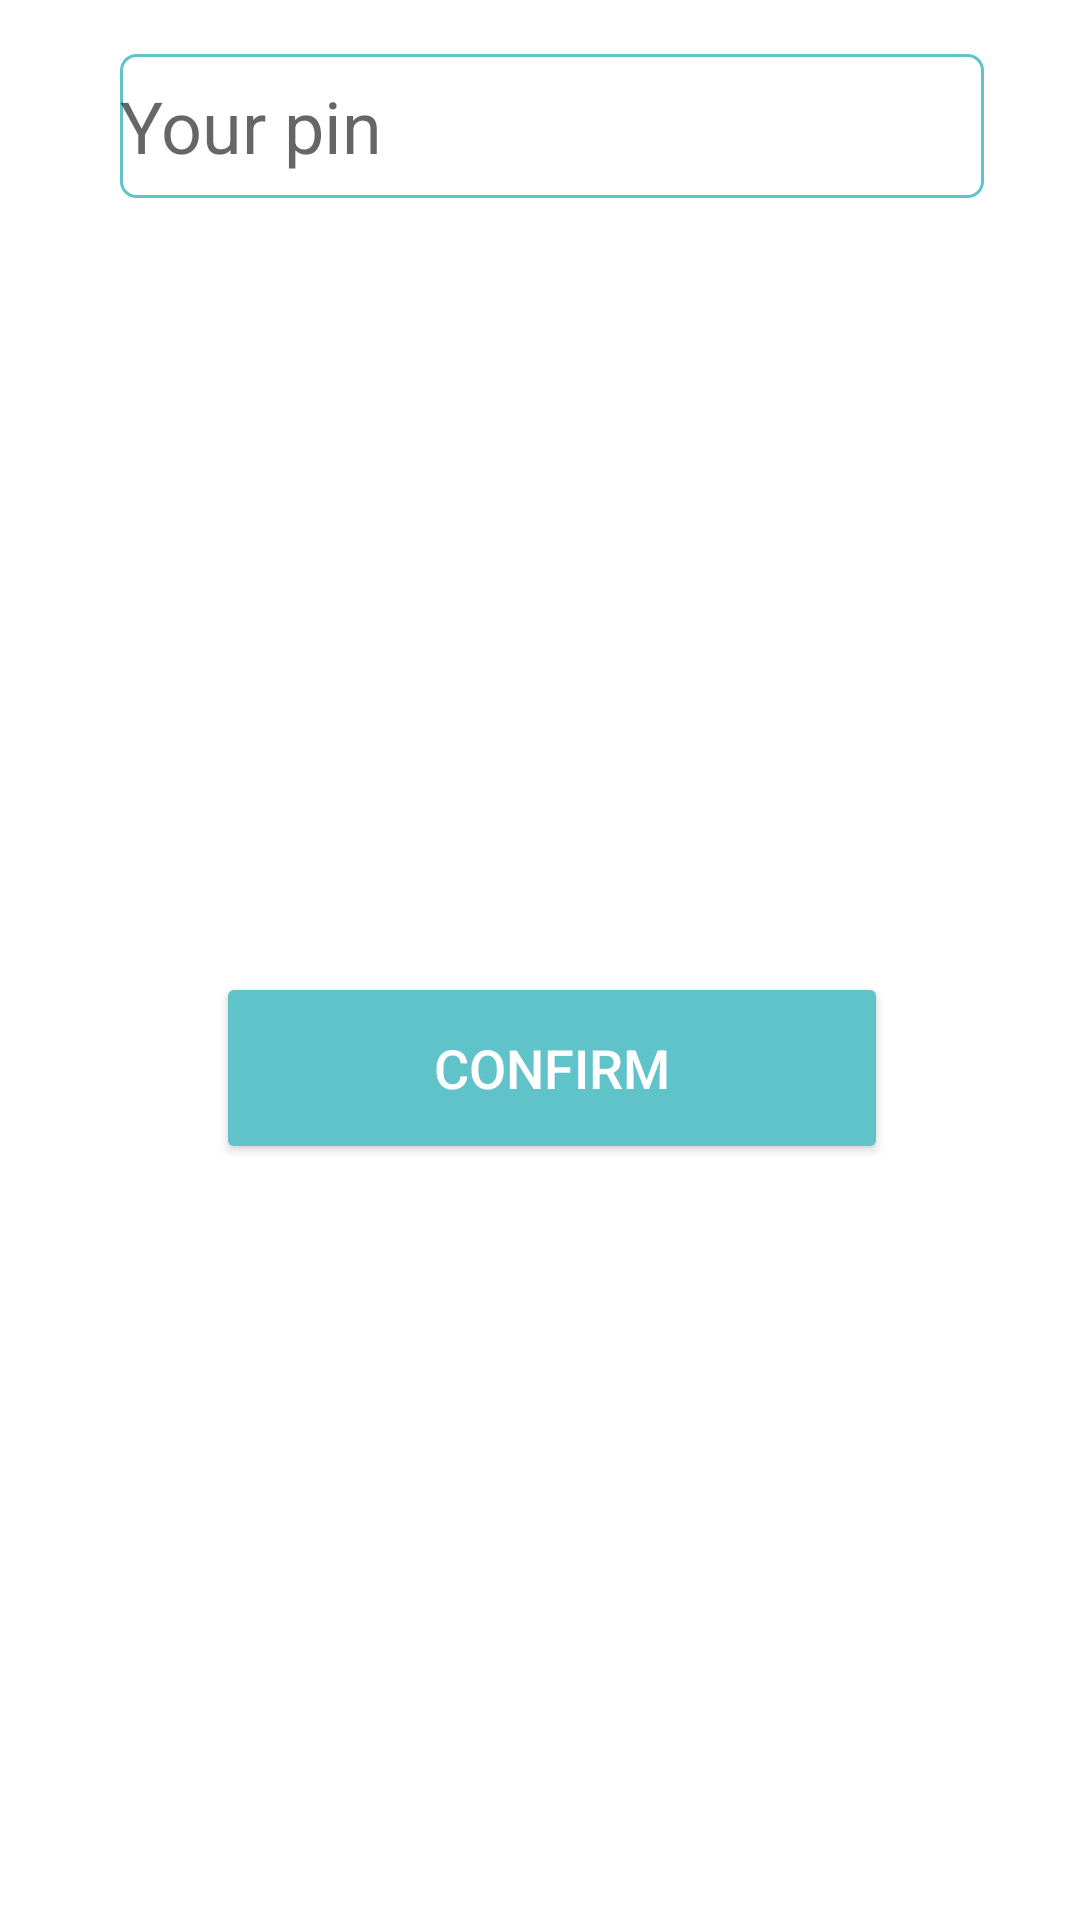

This screen was rendered from an Android layout file. Write that file and the resources it references.
<!-- AndroidManifest.xml: application theme Theme.TdSample -->
<!-- res/layout/dialog_pin.xml -->
<?xml version="1.0" encoding="utf-8"?>
<androidx.constraintlayout.widget.ConstraintLayout xmlns:android="http://schemas.android.com/apk/res/android"
    xmlns:app="http://schemas.android.com/apk/res-auto"
    xmlns:tools="http://schemas.android.com/tools"
    android:layout_width="match_parent"
    android:layout_height="wrap_content"
    android:paddingStart="8dp"
    android:paddingTop="2dp"
    android:paddingBottom="2dp">

    <EditText
        android:id="@+id/edtInputPin"
        android:layout_width="0dp"
        android:layout_height="wrap_content"
        android:layout_marginStart="32dp"
        android:layout_marginTop="16dp"
        android:layout_marginEnd="32dp"
        android:background="@drawable/edt_background"
        android:ems="10"
        android:hint="Your pin"
        android:inputType="numberPassword"
        android:minHeight="48dp"
        android:textSize="24sp"
        app:layout_constraintEnd_toEndOf="parent"
        app:layout_constraintStart_toStartOf="parent"
        app:layout_constraintTop_toTopOf="parent" />

    <Button
        android:id="@+id/btnSubmit"
        android:layout_width="match_parent"
        android:layout_height="64dp"
        android:layout_marginStart="64dp"
        android:layout_marginTop="24dp"
        android:layout_marginEnd="64dp"
        android:layout_marginBottom="16dp"
        android:backgroundTint="@color/blue"
        android:text="CONFIRM"
        android:textColor="@color/white"
        android:textSize="18sp"
        app:layout_constraintBottom_toBottomOf="parent"
        app:layout_constraintEnd_toEndOf="parent"
        app:layout_constraintStart_toStartOf="parent"
        app:layout_constraintTop_toBottomOf="@+id/edtInputPin" />
</androidx.constraintlayout.widget.ConstraintLayout>
<!-- resources referenced by this layout -->
<resources>
  <color name="blue">#FF60c3c9</color>
  <color name="white">#FFFFFFFF</color>
  <!-- drawable edt_background (drawable) -->
  <shape xmlns:android="http://schemas.android.com/apk/res/android"
      android:shape="rectangle" >
  
  
  
      <stroke
          android:width="1dp"
          android:color="@color/blue"/>
      <corners android:radius="5dp" />
  </shape>
  <style name="Theme.TdSample" parent="Theme.MaterialComponents.Light.NoActionBar">
          
          <item name="colorPrimary">@color/purple_500</item>
          <item name="colorPrimaryVariant">@color/purple_700</item>
          <item name="colorOnPrimary">@color/white</item>
          
          <item name="colorSecondary">@color/teal_200</item>
          <item name="colorSecondaryVariant">@color/teal_700</item>
          <item name="colorOnSecondary">@color/black</item>
          
          <item name="android:statusBarColor" tools:targetApi="l">?attr/colorPrimaryVariant</item>
          
      </style>
  <color name="purple_500">#FF6200EE</color>
  <color name="purple_700">#FF3700B3</color>
  <color name="teal_200">#FF03DAC5</color>
  <color name="teal_700">#FF018786</color>
  <color name="black">#FF000000</color>
</resources>
